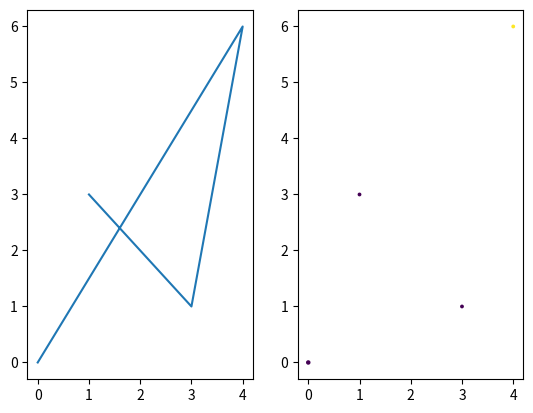

Recreate this plot in Python.
#!/usr/bin/env python3

import numpy as np
import matplotlib.pyplot as plt

def subfigures(a):
    fig, ax = plt.subplots(1,2)
    ax[0].plot(a[:,0], a[:,1])
    ax[1].scatter(a[:,0], a[:,1], s=a[:,3],c=a[:,2]) #c -> color based on a's 3rd column
                                                      #s -> size based on a's 4th column
    plt.show()

def main():
    a = np.array([[1,3,5,3], [3,1,5,3], [4,6,8,3], [0,0,5,5]])
    subfigures(a)

if __name__ == "__main__":
    main()
